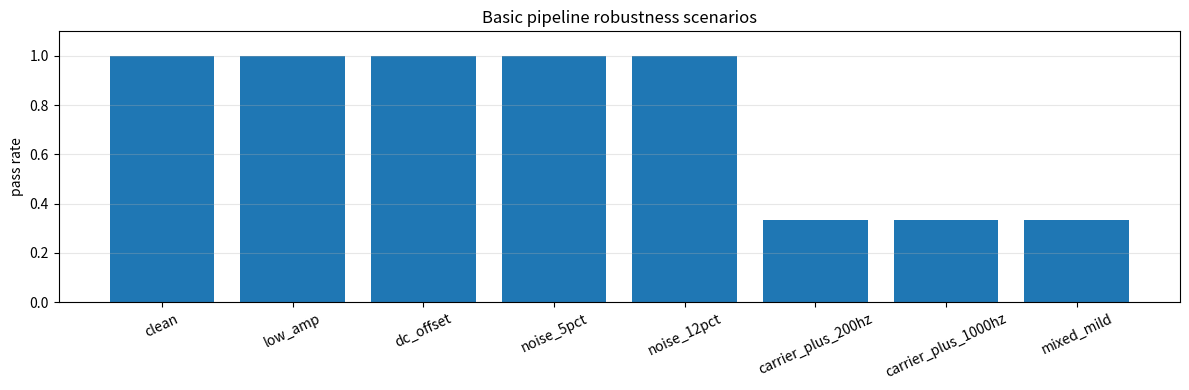

This figure's Python source:
from pathlib import Path
import csv

import numpy as np
import matplotlib.pyplot as plt


FS = 20_000_000
FC = 2_000_000
DURATION = 0.008
CANDIDATE_FREQS = np.array([1_000, 2_000, 3_000, 4_000, 5_000])


def am_signal(t, ma, fm, fc):
    envelope = 1.0 + ma * np.sin(2 * np.pi * fm * t)
    return envelope * np.cos(2 * np.pi * fc * t)


def fm_signal(t, mf, fm, fc):
    phase_mod = mf * np.sin(2 * np.pi * fm * t)
    return np.cos(2 * np.pi * fc * t + phase_mod)


def cw_signal(t, fc):
    return np.cos(2 * np.pi * fc * t)


def moving_average(x, window_len):
    window = np.ones(window_len) / window_len
    return np.convolve(x, window, mode="same")


def quantize_8bit(x, full_scale=2.0):
    adc_max = 127
    adc_min = -128
    codes = np.round(x / full_scale * adc_max)
    codes = np.clip(codes, adc_min, adc_max)
    return codes / adc_max * full_scale


def impair(x, amplitude=1.0, dc_offset=0.0, noise_rms=0.0, rng=None):
    if rng is None:
        rng = np.random.default_rng(0)
    y = amplitude * x + dc_offset
    if noise_rms > 0:
        y = y + rng.normal(0.0, noise_rms, size=len(x))
    return y


def ddc_iq(x, t, window_len=201):
    lo_i = 2.0 * np.cos(2 * np.pi * FC * t)
    lo_q = -2.0 * np.sin(2 * np.pi * FC * t)
    i_baseband = moving_average(x * lo_i, window_len)
    q_baseband = moving_average(x * lo_q, window_len)
    return i_baseband, q_baseband


def score_candidate_frequencies(t, feature, candidates):
    feature_ac = feature - np.mean(feature)
    scores = []

    for freq in candidates:
        ref_cos = np.cos(2 * np.pi * freq * t)
        ref_sin = np.sin(2 * np.pi * freq * t)
        i_score = np.sum(feature_ac * ref_cos)
        q_score = np.sum(feature_ac * ref_sin)
        scores.append(np.sqrt(i_score * i_score + q_score * q_score))

    scores = np.array(scores)
    max_score = np.max(scores)
    if max_score == 0:
        return scores
    return scores / max_score


def analyze_unknown_signal(x, t):
    start = int(FS * 0.001)
    stop = int(FS * 0.006)

    # Real ADC streams often have a DC bias. Remove it before DDC.
    x = x - np.mean(x[start:stop])

    i_baseband, q_baseband = ddc_iq(x, t)
    magnitude = np.sqrt(i_baseband * i_baseband + q_baseband * q_baseband)
    phase = np.unwrap(np.arctan2(q_baseband, i_baseband))

    mag_u = magnitude[start:stop]
    phase_u = phase[start:stop]
    phase_ac = phase_u - np.mean(phase_u)
    t_u = t[start:stop]

    mag_depth = (np.max(mag_u) - np.min(mag_u)) / (np.max(mag_u) + np.min(mag_u))
    phase_span = (np.max(phase_ac) - np.min(phase_ac)) / 2.0

    result = {
        "mag_depth": mag_depth,
        "phase_span": phase_span,
        "kind": "CW",
        "F_hz": None,
        "ma": None,
        "mf": None,
        "delta_f_hz": None,
    }

    if mag_depth > 0.18:
        scores = score_candidate_frequencies(t_u, mag_u, CANDIDATE_FREQS)
        freq_est = int(CANDIDATE_FREQS[np.argmax(scores)])
        result.update({
            "kind": "AM",
            "F_hz": freq_est,
            "ma": mag_depth,
        })
    elif phase_span > 0.45:
        scores = score_candidate_frequencies(t_u, phase_ac, CANDIDATE_FREQS)
        freq_est = int(CANDIDATE_FREQS[np.argmax(scores)])
        result.update({
            "kind": "FM",
            "F_hz": freq_est,
            "mf": phase_span,
            "delta_f_hz": phase_span * freq_est,
        })

    return result


def make_case_signal(t, kind, fc):
    if kind == "AM":
        return am_signal(t, ma=0.6, fm=3_000, fc=fc), {"F_hz": 3_000, "ma": 0.6}
    if kind == "FM":
        return fm_signal(t, mf=3.0, fm=5_000, fc=fc), {"F_hz": 5_000, "mf": 3.0, "delta_f_hz": 15_000}
    return cw_signal(t, fc=fc), {}


def evaluate_scenario(name, amplitude, dc_offset, noise_rms, carrier_offset_hz, rng):
    t = np.arange(int(FS * DURATION)) / FS
    rows = []

    for kind in ["AM", "FM", "CW"]:
        raw, truth = make_case_signal(t, kind, FC + carrier_offset_hz)
        impaired = impair(raw, amplitude=amplitude, dc_offset=dc_offset, noise_rms=noise_rms, rng=rng)
        adc_signal = quantize_8bit(impaired)
        result = analyze_unknown_signal(adc_signal, t)

        rows.append({
            "scenario": name,
            "true_kind": kind,
            "decision": result["kind"],
            "true_F_hz": truth.get("F_hz"),
            "estimated_F_hz": result["F_hz"],
            "true_ma": truth.get("ma"),
            "estimated_ma": result["ma"],
            "true_mf": truth.get("mf"),
            "estimated_mf": result["mf"],
            "true_delta_f_hz": truth.get("delta_f_hz"),
            "estimated_delta_f_hz": result["delta_f_hz"],
            "mag_depth": result["mag_depth"],
            "phase_span": result["phase_span"],
            "amplitude": amplitude,
            "dc_offset": dc_offset,
            "noise_rms": noise_rms,
            "carrier_offset_hz": carrier_offset_hz,
        })

    return rows


def ok_flag(row):
    if row["decision"] != row["true_kind"]:
        return False
    if row["true_F_hz"] is not None and row["estimated_F_hz"] != row["true_F_hz"]:
        return False
    if row["true_ma"] is not None and abs(row["estimated_ma"] - row["true_ma"]) > 0.1:
        return False
    if row["true_mf"] is not None and abs(row["estimated_mf"] - row["true_mf"]) > 0.3:
        return False
    if row["true_delta_f_hz"] is not None and abs(row["estimated_delta_f_hz"] - row["true_delta_f_hz"]) > 300:
        return False
    return True


def fmt(value, digits=4):
    if value is None:
        return "-"
    if isinstance(value, str):
        return value
    if isinstance(value, (int, np.integer)):
        return str(value)
    return f"{value:.{digits}f}"


def main():
    out_dir = Path("outputs/lesson_09")
    out_dir.mkdir(parents=True, exist_ok=True)
    rng = np.random.default_rng(2023)

    scenarios = [
        {"name": "clean", "amplitude": 1.00, "dc_offset": 0.00, "noise_rms": 0.00, "carrier_offset_hz": 0},
        {"name": "low_amp", "amplitude": 0.35, "dc_offset": 0.00, "noise_rms": 0.00, "carrier_offset_hz": 0},
        {"name": "dc_offset", "amplitude": 1.00, "dc_offset": 0.25, "noise_rms": 0.00, "carrier_offset_hz": 0},
        {"name": "noise_5pct", "amplitude": 1.00, "dc_offset": 0.00, "noise_rms": 0.05, "carrier_offset_hz": 0},
        {"name": "noise_12pct", "amplitude": 1.00, "dc_offset": 0.00, "noise_rms": 0.12, "carrier_offset_hz": 0},
        {"name": "carrier_plus_200hz", "amplitude": 1.00, "dc_offset": 0.00, "noise_rms": 0.00, "carrier_offset_hz": 200},
        {"name": "carrier_plus_1000hz", "amplitude": 1.00, "dc_offset": 0.00, "noise_rms": 0.00, "carrier_offset_hz": 1000},
        {"name": "mixed_mild", "amplitude": 0.70, "dc_offset": 0.15, "noise_rms": 0.05, "carrier_offset_hz": 200},
    ]

    rows = []
    for scenario in scenarios:
        rows.extend(evaluate_scenario(rng=rng, **scenario))

    csv_path = out_dir / "robustness_results.csv"
    with csv_path.open("w", encoding="utf-8", newline="") as f:
        writer = csv.DictWriter(f, fieldnames=list(rows[0].keys()) + ["ok"])
        writer.writeheader()
        for row in rows:
            out = dict(row)
            out["ok"] = ok_flag(row)
            writer.writerow(out)

    print("scenario,true,decision,ok,est_F,est_ma,est_mf,est_df,mag_depth,phase_span")
    for row in rows:
        print(
            f"{row['scenario']},{row['true_kind']},{row['decision']},{ok_flag(row)},"
            f"{fmt(row['estimated_F_hz'], 0)},{fmt(row['estimated_ma'])},"
            f"{fmt(row['estimated_mf'])},{fmt(row['estimated_delta_f_hz'], 1)},"
            f"{row['mag_depth']:.4f},{row['phase_span']:.4f}"
        )

    scenario_names = [s["name"] for s in scenarios]
    ok_rates = []
    for name in scenario_names:
        selected = [row for row in rows if row["scenario"] == name]
        ok_rates.append(sum(ok_flag(row) for row in selected) / len(selected))

    fig, ax = plt.subplots(figsize=(12, 4))
    ax.bar(scenario_names, ok_rates, color="#1f77b4")
    ax.set_ylim(0, 1.1)
    ax.set_ylabel("pass rate")
    ax.set_title("Basic pipeline robustness scenarios")
    ax.grid(True, axis="y", alpha=0.3)
    ax.tick_params(axis="x", rotation=25)
    fig.tight_layout()
    png_path = out_dir / "robustness_summary.png"
    fig.savefig(png_path, dpi=150)

    print(f"CSV written to: {csv_path.resolve()}")
    print(f"PNG written to: {png_path.resolve()}")


if __name__ == "__main__":
    main()
